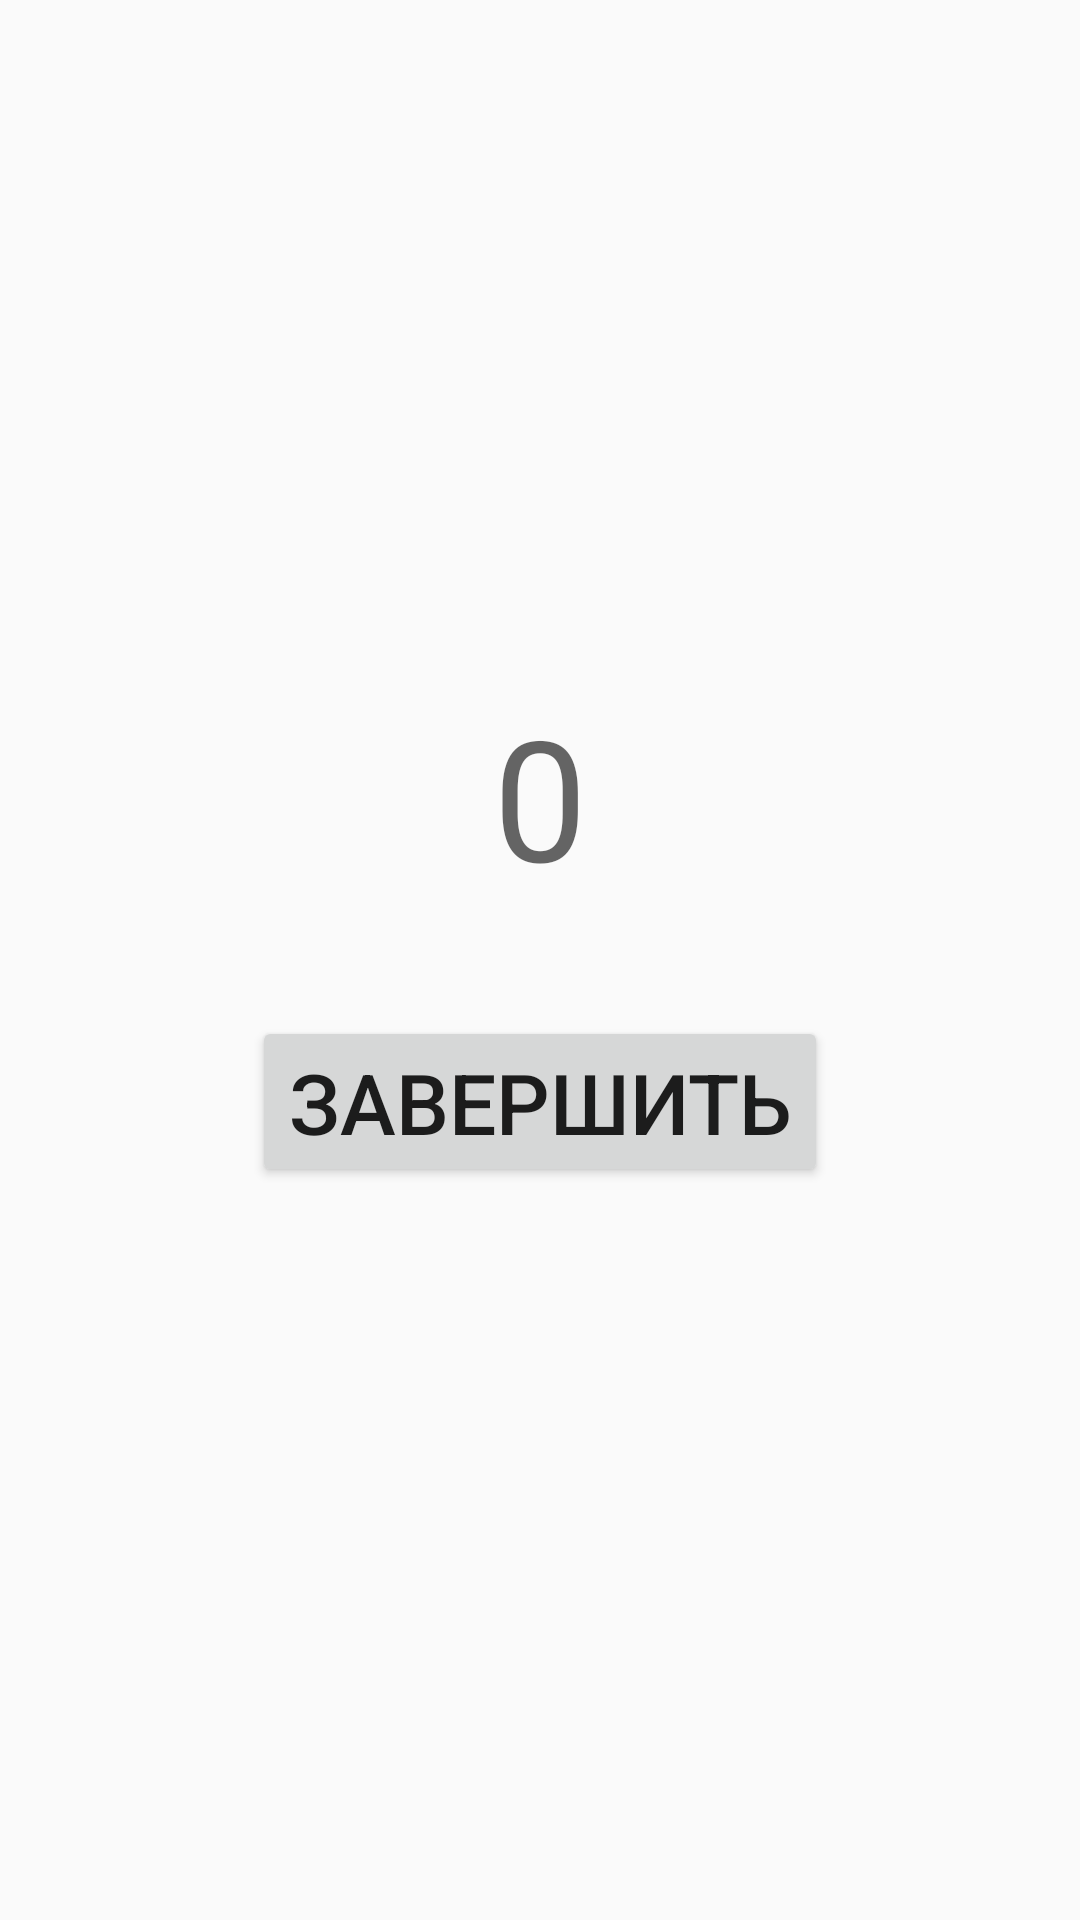

The Android layout XML behind this screen, and the referenced resources:
<!-- AndroidManifest.xml: application theme AppTheme -->
<!-- res/layout/third_activity.xml -->
<?xml version="1.0" encoding="utf-8"?>
<androidx.constraintlayout.widget.ConstraintLayout xmlns:android="http://schemas.android.com/apk/res/android"
    xmlns:app="http://schemas.android.com/apk/res-auto"
    xmlns:tools="http://schemas.android.com/tools"
    android:layout_width="match_parent"
    android:layout_height="match_parent">

    <TextView
        android:id="@+id/text_view_timer"
        android:layout_width="wrap_content"
        android:layout_height="wrap_content"
        android:layout_marginTop="228dp"
        android:text="0"
        android:textAppearance="@style/TextAppearance.AppCompat.Display3"
        app:layout_constraintEnd_toEndOf="parent"
        app:layout_constraintStart_toStartOf="parent"
        app:layout_constraintTop_toTopOf="parent" />

    <Button
        android:id="@+id/camera_button"
        android:layout_width="wrap_content"
        android:layout_height="57dp"
        android:layout_marginTop="36dp"
        android:height="60dp"
        android:minHeight="60dp"
        android:text="Завершить"
        android:textSize="28sp"
        app:layout_constraintEnd_toEndOf="parent"
        app:layout_constraintStart_toStartOf="parent"
        app:layout_constraintTop_toBottomOf="@+id/text_view_timer" />
</androidx.constraintlayout.widget.ConstraintLayout>
<!-- resources referenced by this layout -->
<resources>
  <style name="AppTheme" parent="Theme.AppCompat.Light.DarkActionBar">
          
          <item name="colorPrimary">@color/colorPrimary</item>
          <item name="colorPrimaryDark">@color/colorPrimaryDark</item>
          <item name="colorAccent">@color/colorAccent</item>
      </style>
  <color name="colorPrimary">#66BB6A</color>
  <color name="colorPrimaryDark">#338a3e</color>
  <color name="colorAccent">#FF4081</color>
</resources>
